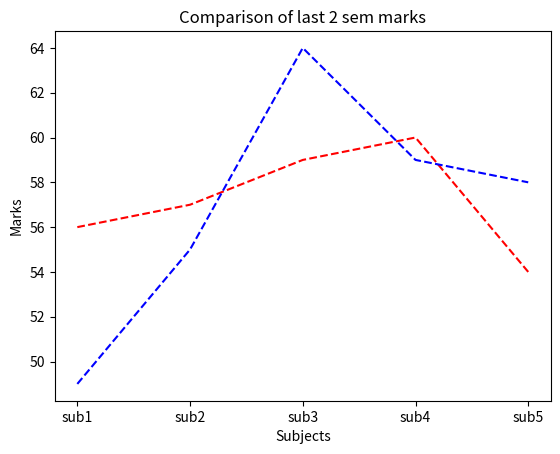

This chart was generated by the following Python code:
# Replace Nan with 0 and Interchange 3 rows and 3 columns of 2D array
# [[6, -8, 73, -110], [np.nan, -8, 0, 94]]
import numpy as np
ar = np.array([[6, -8, 73, -110], [np.nan, -8, 0, 94],[9 , 56, 89, 5]])
print(ar)
ar = np.nan_to_num(ar, copy=True, nan=0.0)
print(ar)
ar[[0,1,2],:] = ar[[1,2,0],:]
print("After changing rows: ", ar)
ar[:,[0,1,2]] = ar[:,[1,2,0]]
print("After changing columns: ", ar)
#
# Move axes of 3D array to new positions
ar = np.arange(1,13)
ar = np.reshape(ar, (2,2,3))
print(ar)
ar[[0,1],:,:] = ar[[1,0],:,:]
print("After changing sets: ", ar)
#
# Replace NaN values with average of columns
import pandas as pd

df = pd.DataFrame({
    'A': [1, 2, None, 4],
    'B': [None, 2, 3, 4],
    'C': [1, None, None, 4]
})


df.fillna(df.mean(numeric_only=True), inplace=True)

print(df)

#
# Replace negative value with zero in NumPy array using replace
import numpy as np

arr = np.array([3, -5, 7, -2, 0, 4])
arr = np.where(arr < 0, 0, arr)

print("Array after replacing negatives with 0:", arr)
#
# Study the following program
# Import NumPy as np
#
# python
# Copy
# Edit
# # create a NumPy 1d-arrays
# arr1 = np.array([3, 4])
# arr2 = np.array([1, 0])
# Find average of NumPy arrays
#
# python
# Copy
# Edit
# avg = (arr1 + arr2) / 2
# print("Average of NumPy arrays:\n", avg)
# Calculate average, mean, median, mode values of two NumPy 2D-arrays
a1 = np.array([[1, 2], [3, 4]])
a2 = np.array([[5, 6], [7, 8]])
combined = np.concatenate((a1.flatten(), a2.flatten()))

print("Average:", np.mean(combined))
print("Mean:", np.mean(combined))
print("Median:", np.median(combined))

#
# Solve the following equation using linalg() and inverse Matrix method:
#
# diff
# Copy
# Edit
# x - 2y + 3z = 9
# -x + 3y - z = -6
# 2x - 5y + 5z = 17
A = np.array([
    [1, -2, 3],
    [-1, 3, -1],
    [2, -5, 5]
])
B = np.array([9, -6, 17])

solution = np.linalg.inv(A).dot(B)
print("Solution [x, y, z]:", solution)
# Using "Customizing Matplotlib Visualizations" discussed in NumPy session 4 notes, plot graph to compare your at least 2 semester result
#
import matplotlib.pyplot as plt

subjects = ['sub1', 'sub2', 'sub3', 'sub4', 'sub5']
sem3 = [56,57,59,60,54]
sem2 = [49,55,64,59,58]
plt.plot(subjects, sem3, color='red' , linestyle = '--')
plt.plot(subjects, sem2, color='blue' , linestyle = '--')
xlabel = "Subjects"
ylabel = "Marks"
plt.title("Comparison of last 2 sem marks")
plt.xlabel(xlabel)
plt.ylabel(ylabel)
plt.show()

